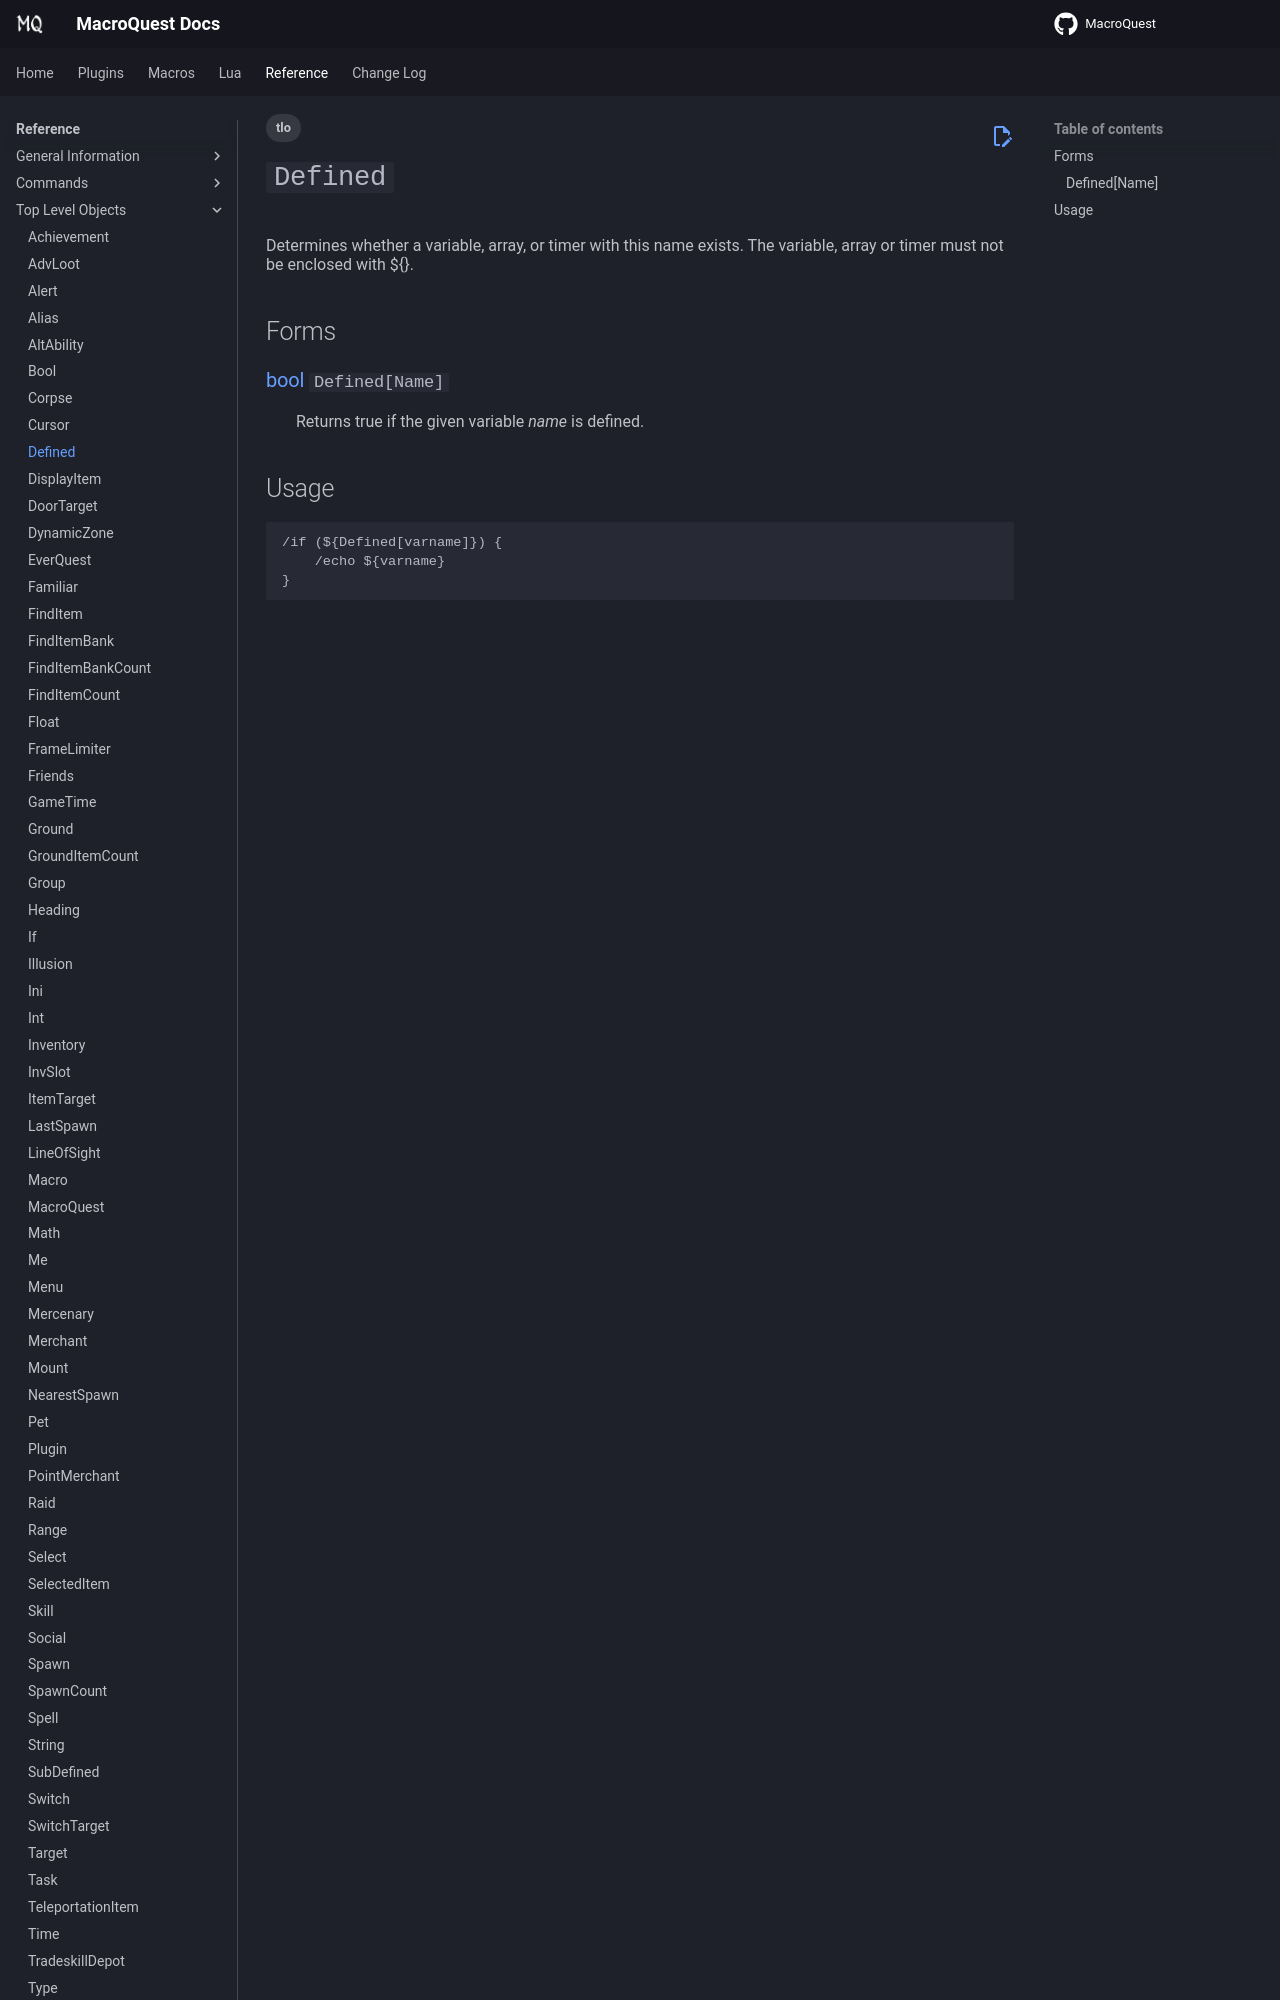

repository: macroquest/docs · page: reference/top-level-objects/tlo-defined/index.html · generator: jekyll

---
tags:
    - tlo
---
# `Defined`

<!--tlo-desc-start-->
Determines whether a variable, array, or timer with this name exists. The variable, array or timer must not be enclosed with ${}.
<!--tlo-desc-end-->
## Forms
<!--tlo-forms-start-->
### {{ renderMember(type='bool', name='Defined', params='Name') }}

:   Returns true if the given variable _name_ is defined.
<!--tlo-forms-end-->
